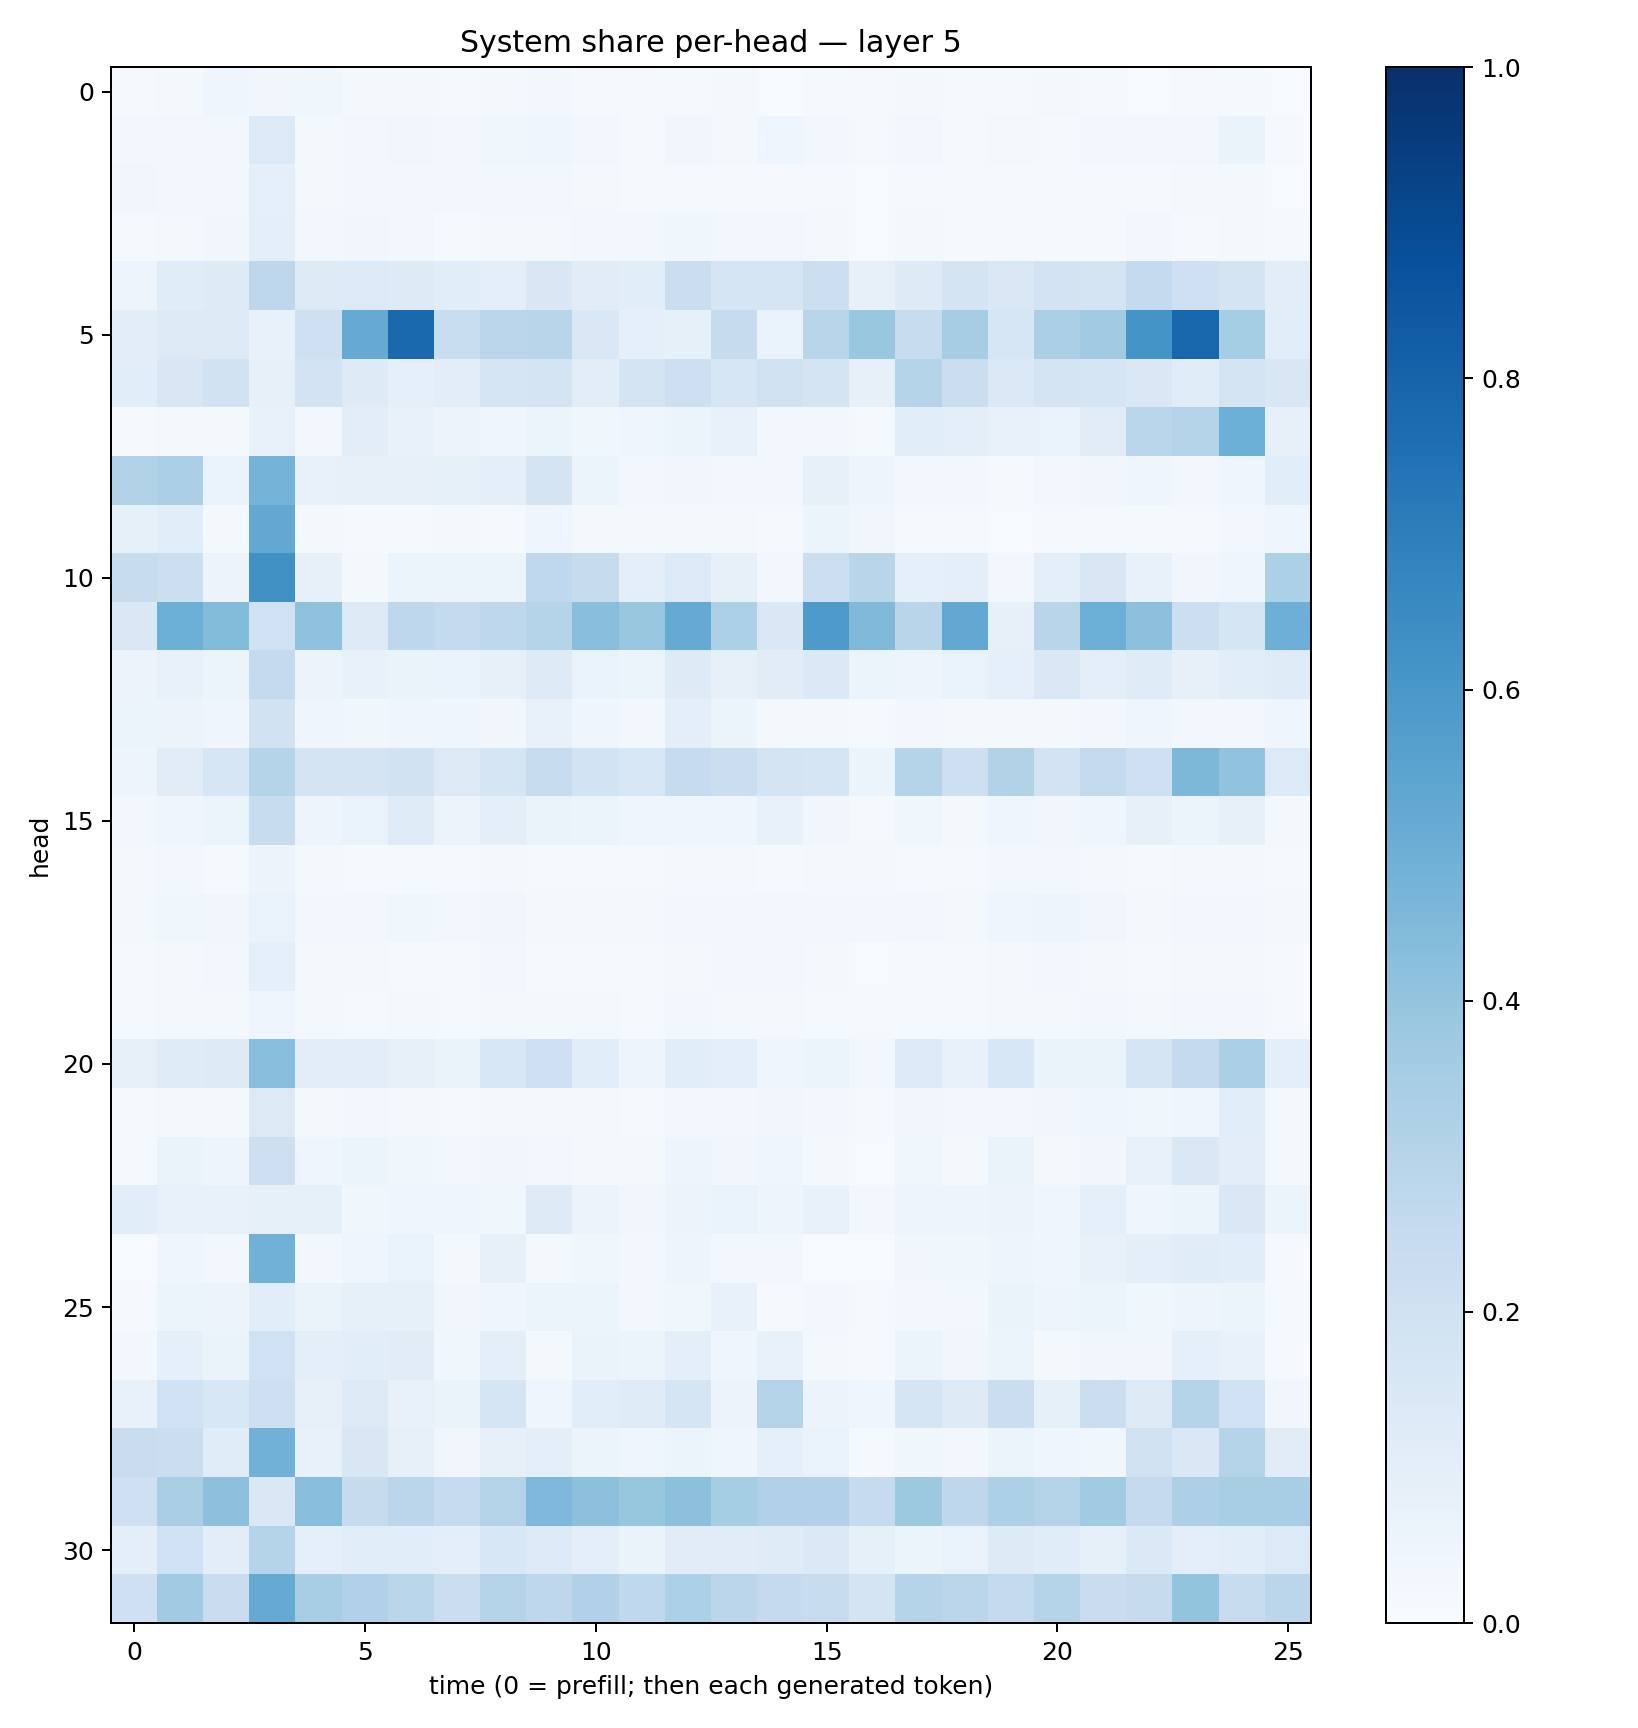

Data behind this chart, as committed beside it:
0.00981084, 0.019953854, 0.044293888, 0.0325193, 0.03868091, 0.022806164, 0.019524967, 0.013287768, 0.017177066, 0.023503756, 0.010992663, 0.009356388, 0.014765096, 0.019342983, 0.007561651, 0.014240682, 0.009783651, 0.016085861, 0.01376277, 0.014586755, 0.016526762, 0.013300737, 0.005088281, 0.0081678415
0.02954, 0.03028, 0.02495, 0.1364, 0.02329, 0.02939, 0.03148, 0.02776, 0.03807, 0.0408, 0.02551, 0.01093, 0.03376, 0.02307, 0.03915, 0.0296, 0.009217, 0.02493, 0.01245, 0.01721, 0.01489, 0.02849, 0.02972, 0.02894
0.03277, 0.02752, 0.02677, 0.0904, 0.01995, 0.03098, 0.02695, 0.03012, 0.02625, 0.02802, 0.01628, 0.008435, 0.01379, 0.0135, 0.01062, 0.01104, 0.007727, 0.01259, 0.007856, 0.01275, 0.01203, 0.01143, 0.01046, 0.01654
0.0138, 0.02118, 0.03201, 0.09498, 0.02931, 0.03469, 0.02974, 0.01478, 0.02281, 0.0223, 0.02348, 0.02521, 0.0374, 0.02513, 0.02978, 0.02297, 0.004338, 0.01861, 0.009324, 0.01239, 0.0141, 0.01279, 0.02648, 0.009416
0.04964, 0.1151, 0.122, 0.2738, 0.128, 0.1366, 0.1216, 0.1057, 0.09526, 0.1498, 0.1121, 0.1056, 0.2194, 0.1717, 0.1689, 0.2166, 0.07839, 0.1228, 0.1723, 0.1433, 0.1807, 0.1736, 0.255, 0.2057
0.1027, 0.1251, 0.1306, 0.07763, 0.2102, 0.5155, 0.7783, 0.2328, 0.2845, 0.2891, 0.144, 0.08659, 0.0848, 0.2423, 0.06965, 0.2906, 0.3874, 0.2418, 0.3506, 0.157, 0.3335, 0.3655, 0.6133, 0.7906
0.1087, 0.1511, 0.1906, 0.08084, 0.1806, 0.123, 0.09124, 0.1039, 0.1642, 0.1723, 0.1053, 0.1748, 0.2125, 0.1606, 0.197, 0.1749, 0.08163, 0.2976, 0.2192, 0.1402, 0.1728, 0.1663, 0.1431, 0.1137
0.009026, 0.02156, 0.01973, 0.07641, 0.02509, 0.1041, 0.07562, 0.05854, 0.04106, 0.05245, 0.03571, 0.0439, 0.0618, 0.07782, 0.02371, 0.03054, 0.01544, 0.1058, 0.09894, 0.07197, 0.06816, 0.1123, 0.2866, 0.308
0.3138, 0.3338, 0.06727, 0.4751, 0.07077, 0.07819, 0.08149, 0.08407, 0.09536, 0.176, 0.06036, 0.02836, 0.03197, 0.02741, 0.0264, 0.07887, 0.04713, 0.02883, 0.02958, 0.009806, 0.02418, 0.03206, 0.03982, 0.02868
0.08495, 0.107, 0.0206, 0.5245, 0.02061, 0.008761, 0.01339, 0.02281, 0.01102, 0.0453, 0.01888, 0.01794, 0.02063, 0.01899, 0.008084, 0.05138, 0.03139, 0.01361, 0.008099, 0.006179, 0.00993, 0.01275, 0.01396, 0.007879
0.2419, 0.2165, 0.0565, 0.6268, 0.0784, 0.0216, 0.05158, 0.05316, 0.05157, 0.2673, 0.2427, 0.098, 0.1331, 0.07845, 0.0312, 0.2167, 0.2902, 0.08712, 0.1005, 0.0289, 0.09929, 0.1522, 0.07472, 0.03279
0.1415, 0.4983, 0.4379, 0.1993, 0.4068, 0.1318, 0.2736, 0.2577, 0.2745, 0.3031, 0.4271, 0.3867, 0.5177, 0.3285, 0.1434, 0.5872, 0.4468, 0.2928, 0.5236, 0.08133, 0.2903, 0.4991, 0.4177, 0.2182
0.05555, 0.07666, 0.05217, 0.26, 0.05564, 0.07467, 0.06377, 0.06666, 0.07964, 0.1243, 0.06648, 0.05982, 0.1222, 0.08094, 0.1117, 0.1391, 0.0512, 0.04963, 0.07027, 0.08843, 0.143, 0.09626, 0.1199, 0.08064
0.06028, 0.05847, 0.04522, 0.1881, 0.04664, 0.03894, 0.0437, 0.04056, 0.03469, 0.07325, 0.04212, 0.02981, 0.09543, 0.05305, 0.02292, 0.02256, 0.01429, 0.03033, 0.02034, 0.01672, 0.01769, 0.02621, 0.04396, 0.03121
0.04757, 0.1097, 0.1597, 0.2974, 0.1754, 0.1754, 0.1919, 0.1291, 0.1671, 0.2367, 0.1842, 0.153, 0.2466, 0.2236, 0.1742, 0.1649, 0.05259, 0.3031, 0.2123, 0.3087, 0.1803, 0.2544, 0.2095, 0.4564
0.03118, 0.04503, 0.05983, 0.2365, 0.04759, 0.06689, 0.1179, 0.05579, 0.1005, 0.06272, 0.05404, 0.03985, 0.04536, 0.04283, 0.07218, 0.03339, 0.01515, 0.03702, 0.02015, 0.04551, 0.03431, 0.04036, 0.07848, 0.05274
0.02266, 0.02592, 0.01509, 0.05715, 0.01607, 0.01522, 0.01488, 0.01128, 0.01629, 0.01484, 0.01288, 0.009678, 0.016, 0.01946, 0.01473, 0.01761, 0.01596, 0.01562, 0.01356, 0.02451, 0.02995, 0.02234, 0.01391, 0.0206
0.0182, 0.03534, 0.03359, 0.06982, 0.02912, 0.02683, 0.03687, 0.02611, 0.03272, 0.01645, 0.01831, 0.01768, 0.02372, 0.02923, 0.02478, 0.02628, 0.02488, 0.02557, 0.0227, 0.04517, 0.04877, 0.03246, 0.02149, 0.03104
0.0117, 0.02102, 0.02498, 0.08739, 0.02177, 0.01654, 0.01214, 0.01405, 0.0267, 0.01177, 0.01261, 0.01005, 0.02229, 0.03103, 0.02375, 0.02287, 0.007052, 0.01215, 0.01454, 0.01612, 0.02384, 0.01981, 0.01298, 0.0229
0.01357, 0.01576, 0.01911, 0.04023, 0.01663, 0.01422, 0.01647, 0.01497, 0.01923, 0.01577, 0.01666, 0.01476, 0.02615, 0.02248, 0.01609, 0.01494, 0.01044, 0.0119, 0.01487, 0.02071, 0.01585, 0.02854, 0.0192, 0.02586
0.08166, 0.1208, 0.1235, 0.4279, 0.1039, 0.1041, 0.08178, 0.06564, 0.1541, 0.2101, 0.1056, 0.04981, 0.1074, 0.09824, 0.04529, 0.0595, 0.02668, 0.1363, 0.07105, 0.1558, 0.06552, 0.06358, 0.1665, 0.2508
0.0103, 0.0228, 0.02012, 0.1292, 0.02022, 0.03104, 0.01967, 0.01486, 0.0218, 0.01919, 0.01637, 0.01203, 0.02749, 0.02972, 0.03143, 0.02651, 0.008418, 0.03374, 0.02464, 0.02998, 0.03285, 0.04169, 0.0368, 0.0427
0.01415, 0.06548, 0.0493, 0.2136, 0.04134, 0.05346, 0.03593, 0.02411, 0.03356, 0.02674, 0.01833, 0.02064, 0.04872, 0.03498, 0.04136, 0.01591, 0.00675, 0.03848, 0.01577, 0.06525, 0.02126, 0.03168, 0.07589, 0.147
0.1073, 0.07602, 0.07804, 0.08352, 0.08454, 0.03641, 0.04252, 0.04475, 0.03677, 0.1227, 0.05805, 0.03515, 0.0579, 0.0699, 0.04707, 0.07422, 0.02748, 0.04958, 0.05026, 0.05803, 0.04394, 0.08832, 0.04241, 0.05441
0.007136, 0.04189, 0.02387, 0.4822, 0.03123, 0.04141, 0.06909, 0.01907, 0.07979, 0.01729, 0.03832, 0.02386, 0.05057, 0.02533, 0.02938, 0.007185, 0.00455, 0.03257, 0.0363, 0.05005, 0.0398, 0.07077, 0.1008, 0.1169
0.008546, 0.05344, 0.0575, 0.1093, 0.06338, 0.08381, 0.08259, 0.03388, 0.04642, 0.05972, 0.05988, 0.02932, 0.03524, 0.07526, 0.01013, 0.03086, 0.0123, 0.02725, 0.02467, 0.06305, 0.04899, 0.0586, 0.0375, 0.05071
0.02762, 0.08883, 0.06543, 0.2002, 0.0994, 0.1091, 0.111, 0.03669, 0.1006, 0.02324, 0.06519, 0.05204, 0.1006, 0.04504, 0.07355, 0.01915, 0.01003, 0.05219, 0.03318, 0.06136, 0.01756, 0.03393, 0.03396, 0.09053
0.07428, 0.2023, 0.1548, 0.2126, 0.08042, 0.1275, 0.07584, 0.06481, 0.1714, 0.04509, 0.1068, 0.1189, 0.1707, 0.05732, 0.3065, 0.05548, 0.03927, 0.1697, 0.1224, 0.2201, 0.0824, 0.2194, 0.1308, 0.2993
0.2273, 0.2231, 0.1156, 0.484, 0.07567, 0.1497, 0.08064, 0.03449, 0.08036, 0.09548, 0.05439, 0.0458, 0.05444, 0.03977, 0.091, 0.06925, 0.01249, 0.03719, 0.02596, 0.05273, 0.04265, 0.03853, 0.1963, 0.1433
0.2068, 0.3391, 0.4152, 0.1414, 0.4288, 0.2425, 0.2839, 0.2477, 0.3053, 0.4499, 0.4159, 0.3935, 0.4148, 0.3549, 0.3194, 0.3188, 0.2489, 0.378, 0.2773, 0.3301, 0.3084, 0.3644, 0.2506, 0.3272
0.1007, 0.2006, 0.1048, 0.2999, 0.09086, 0.1089, 0.1081, 0.1001, 0.1535, 0.1364, 0.09401, 0.065, 0.1115, 0.1131, 0.1187, 0.1372, 0.08403, 0.0618, 0.06884, 0.1247, 0.1147, 0.08586, 0.1391, 0.09981
0.2043, 0.3662, 0.2297, 0.5159, 0.3447, 0.3185, 0.2874, 0.2255, 0.3067, 0.2738, 0.3173, 0.2675, 0.3285, 0.2826, 0.2536, 0.2407, 0.1736, 0.3039, 0.284, 0.257, 0.3015, 0.2277, 0.2446, 0.3992
